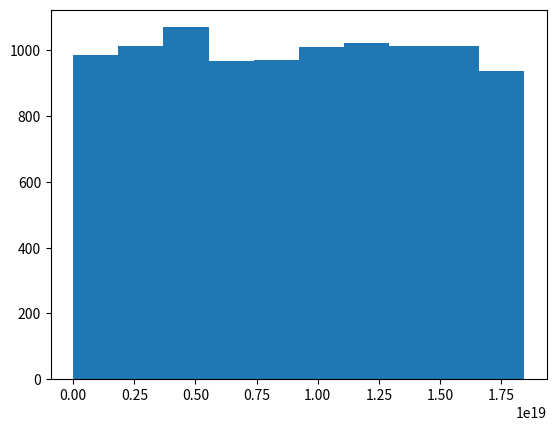

Write the Python code that produced this figure.
RANDOM_MAX = 257
FIBO_HISTORY_LENGHT = 5

class S:
    """
    Classe contenant des variables statiques puisque
    c'est le seul moyen de le faire en Python.
    """
    fibo_seed = 0
    fibo_history = FIBO_HISTORY_LENGHT * [0]  # Le plus récent à la fin


def init_fibo(seed):
    """
    seed : Entier >= 2
    """
    S.fibo_seed = seed
    for i in range(FIBO_HISTORY_LENGHT):
        S.fibo_history[i] = (seed ** (i + 2) + (i + 17)**4 * seed) % RANDOM_MAX

def get_random_fibo():
    """
    Génère et renvoie le nombre suivant à partir des précedents et de la seed,
    dans [0 ; RANDOM_MAX[ selon Fibo.
    """
    result = 0;
    for i in range(FIBO_HISTORY_LENGHT):
        coeff = (i*S.fibo_seed + S.fibo_history[0]) % 5
        power = (i + S.fibo_seed + S.fibo_history[1] % 2) % 53
        result += coeff * S.fibo_history[i] ** power
        result %= RANDOM_MAX
    S.fibo_history.append(result)
    del S.fibo_history[0]
    return result


def random_byte():
    """
    Entier aléatoire entre 0 et 255.
    Le générateur doit déjà avoir été initialisé avec init_fibo().
    """
    result = get_random_fibo()
    while result >= 256:
        result = get_random_fibo()
    return result


def random_integer_bits(nb_bits):
    """
    Génère un nombre entier sur nb_bits bits.
    Le générateur doit déjà avoir été initialisé avec init_fibo().
    """
    result = 0
    while nb_bits >= 8:
        result <<= 8
        result |= random_byte()
        nb_bits -= 8
    if nb_bits != 0:
        result <<= nb_bits
        result |= random_byte() & (0xFF >> (8-nb_bits))  # Les nb_bits premiers bits de l'octet aléatoire
    return result


# Script de test et de démo :
import matplotlib.pyplot as plt
NB_BITS = 1000
init_fibo(42)
h = [random_integer_bits(NB_BITS) for _ in range(10000)]
print("Couverture =", len(set(h)) / 2**NB_BITS * 100, "%")
# Matlplotlib ne sait pas gérer les nombres de plus de 64 bits,
# on affiche donc seulement le 64 bits de poids fort :
plt.hist([i >> (NB_BITS - 64) for i in h])
plt.show()
